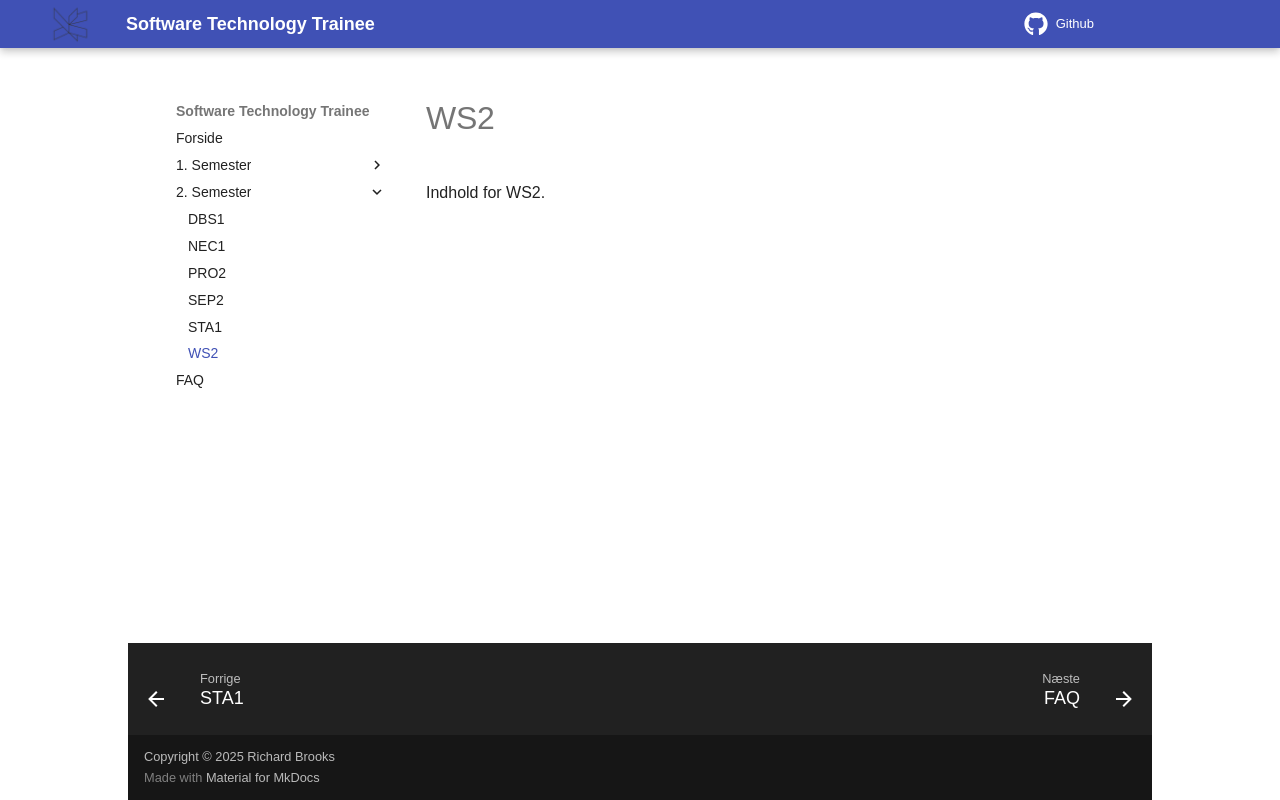

repository: RBrooksDK/trainee_25 · page: 02_Semester/WS2/index.html · generator: mkdocs

# WS2

Indhold for WS2.
